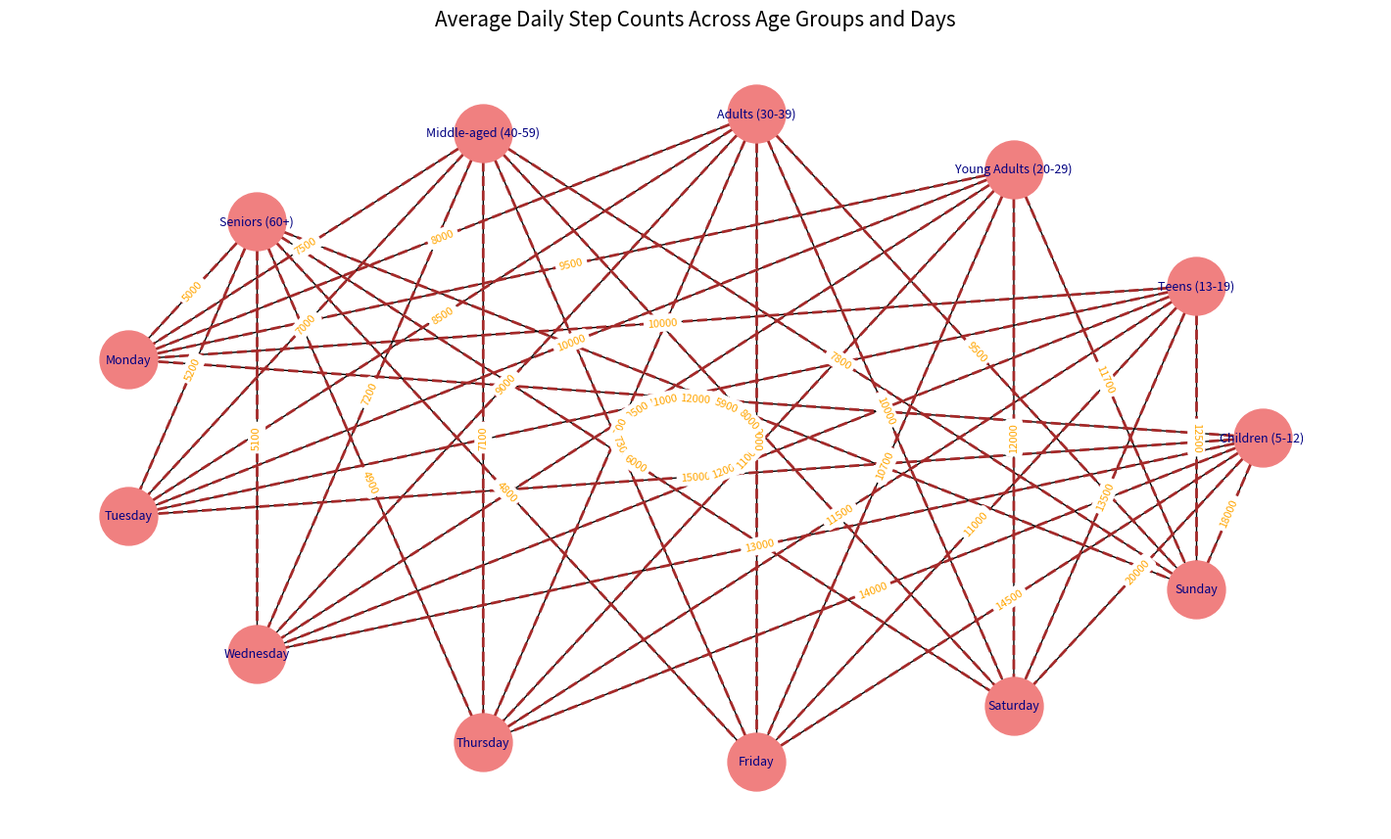

Recreate this plot in Python.
import matplotlib.pyplot as plt
import networkx as nx

age_groups = [
    'Children (5-12)', 
    'Teens (13-19)', 
    'Young Adults (20-29)', 
    'Adults (30-39)', 
    'Middle-aged (40-59)', 
    'Seniors (60+)'
]

days = ['Monday', 'Tuesday', 'Wednesday', 'Thursday', 'Friday', 'Saturday', 'Sunday']

step_counts = [
    [12000, 15000, 13000, 14000, 14500, 20000, 18000],
    [10000, 11000, 12000, 11500, 11000, 13500, 12500],
    [9500, 10000, 10500, 11000, 10700, 12000, 11700],
    [8000, 8500, 9000, 9500, 9000, 10000, 9500],
    [7500, 7000, 7200, 7100, 7300, 8000, 7800],
    [5000, 5200, 5100, 4900, 4800, 6000, 5900]
]

G = nx.Graph()
G.add_nodes_from(age_groups + days)

for age_idx, age_group in enumerate(age_groups):
    for day_idx, day in enumerate(days):
        weight = step_counts[age_idx][day_idx]
        G.add_edge(age_group, day, weight=weight)

pos = nx.circular_layout(G)
edge_labels = {(u, v): str(d['weight']) for u, v, d in G.edges(data=True)}

plt.figure(figsize=(14, 8))
nx.draw(G, pos, with_labels=True, node_size=1800, node_color='lightcoral', font_size=9, font_color='navy')
nx.draw_networkx_edges(G, pos, width=2, edge_color='brown', style='dashed')
nx.draw_networkx_edge_labels(G, pos, edge_labels=edge_labels, font_color='orange', font_size=8)

plt.grid(True, linestyle='--', color='gray', linewidth=0.5)
plt.xticks([])
plt.yticks([])
plt.title("Average Daily Step Counts Across Age Groups and Days", fontsize=15, fontweight='normal', pad=15)

plt.show()
